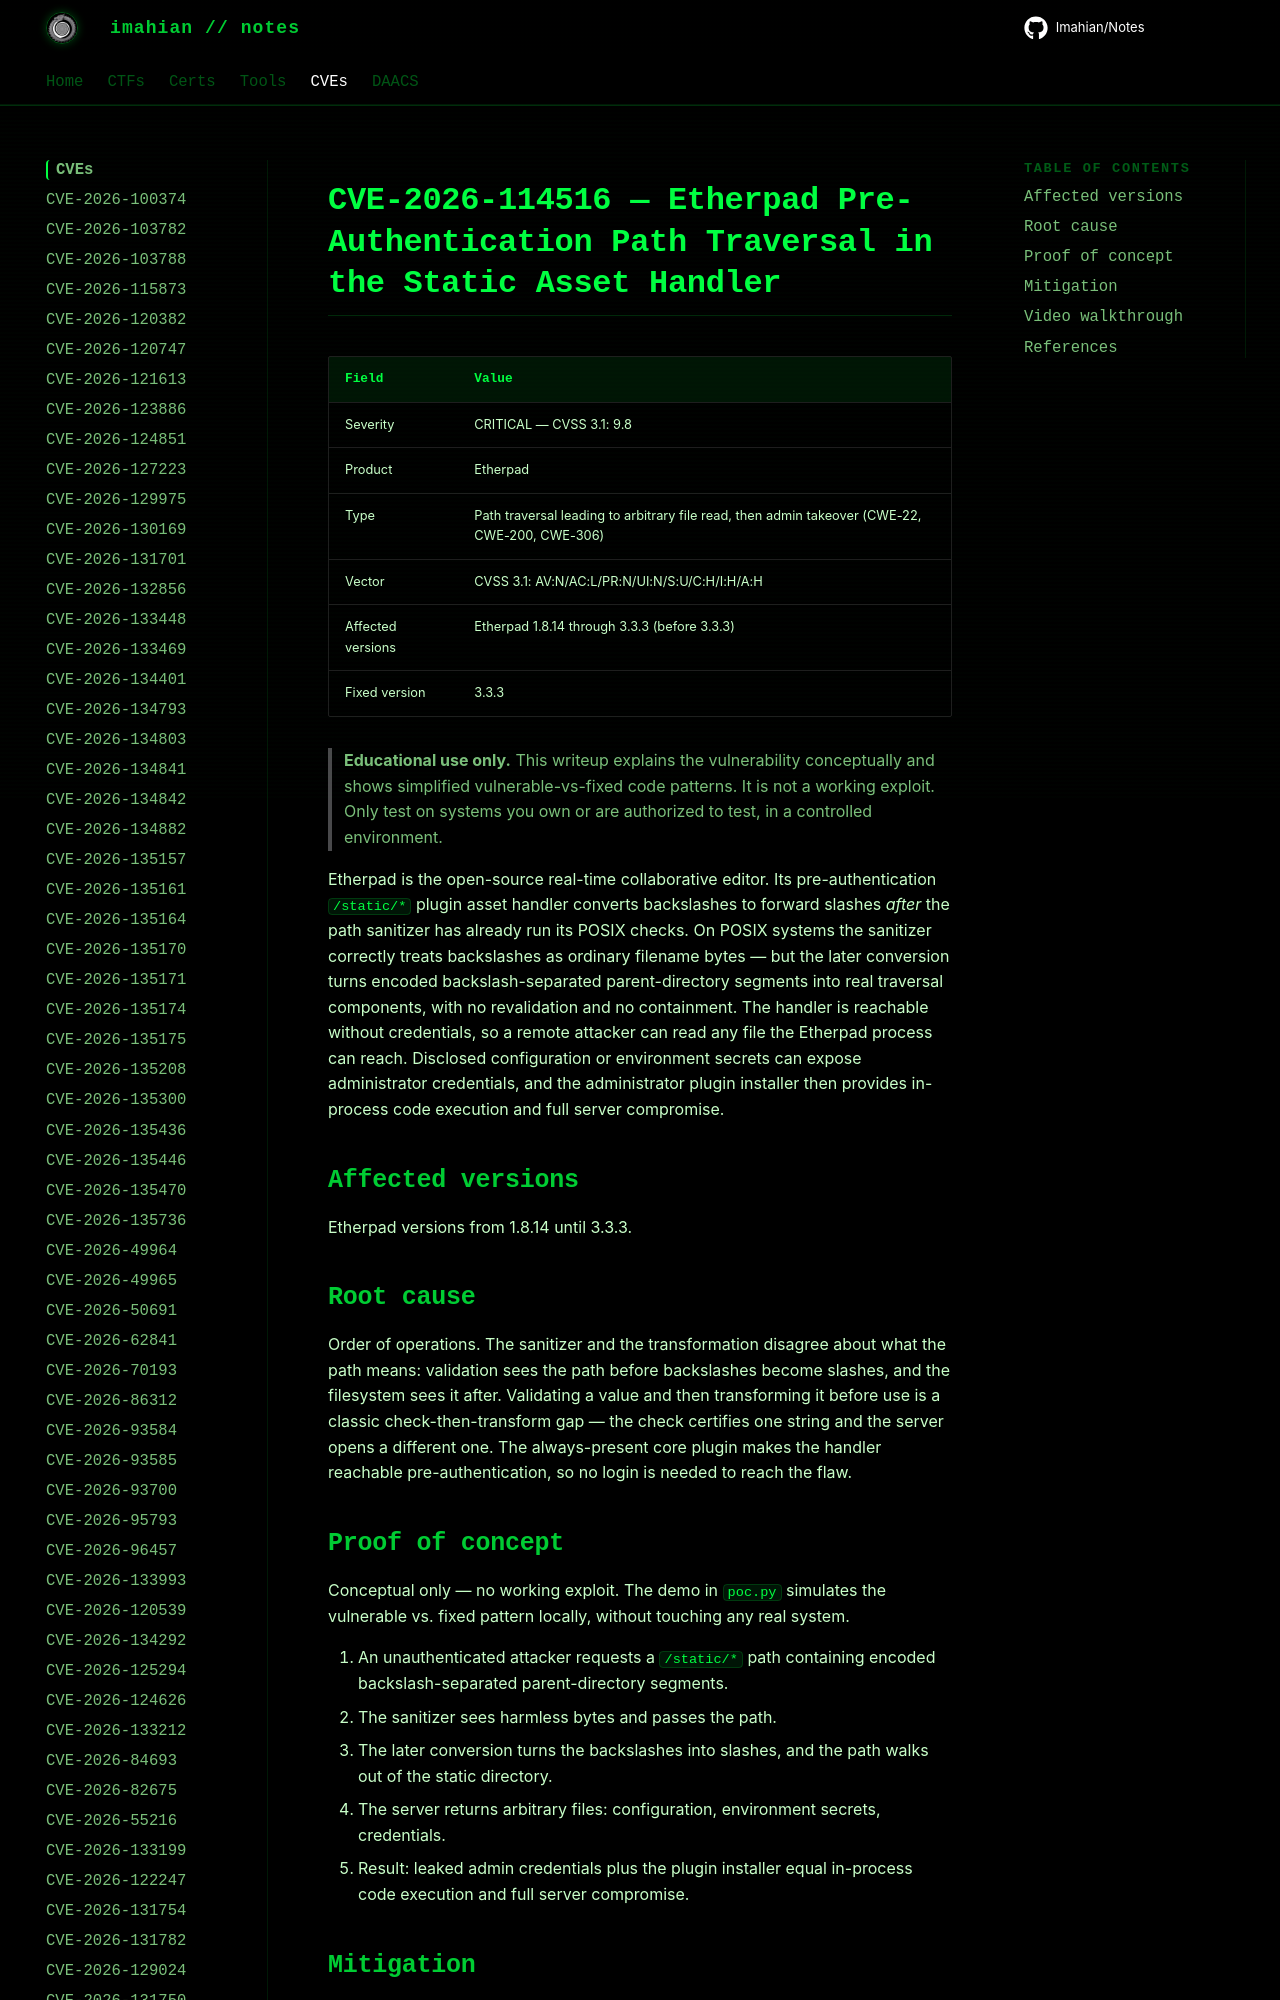

repository: Imahian/Notes · page: CVEs/CVE-2026-114516/index.html · generator: mkdocs

# CVE-2026-114516 — Etherpad Pre-Authentication Path Traversal in the Static Asset Handler

| Field | Value |
|---|---|
| Severity | CRITICAL — CVSS 3.1: 9.8 |
| Product | Etherpad |
| Type | Path traversal leading to arbitrary file read, then admin takeover (CWE-22, CWE-200, CW
